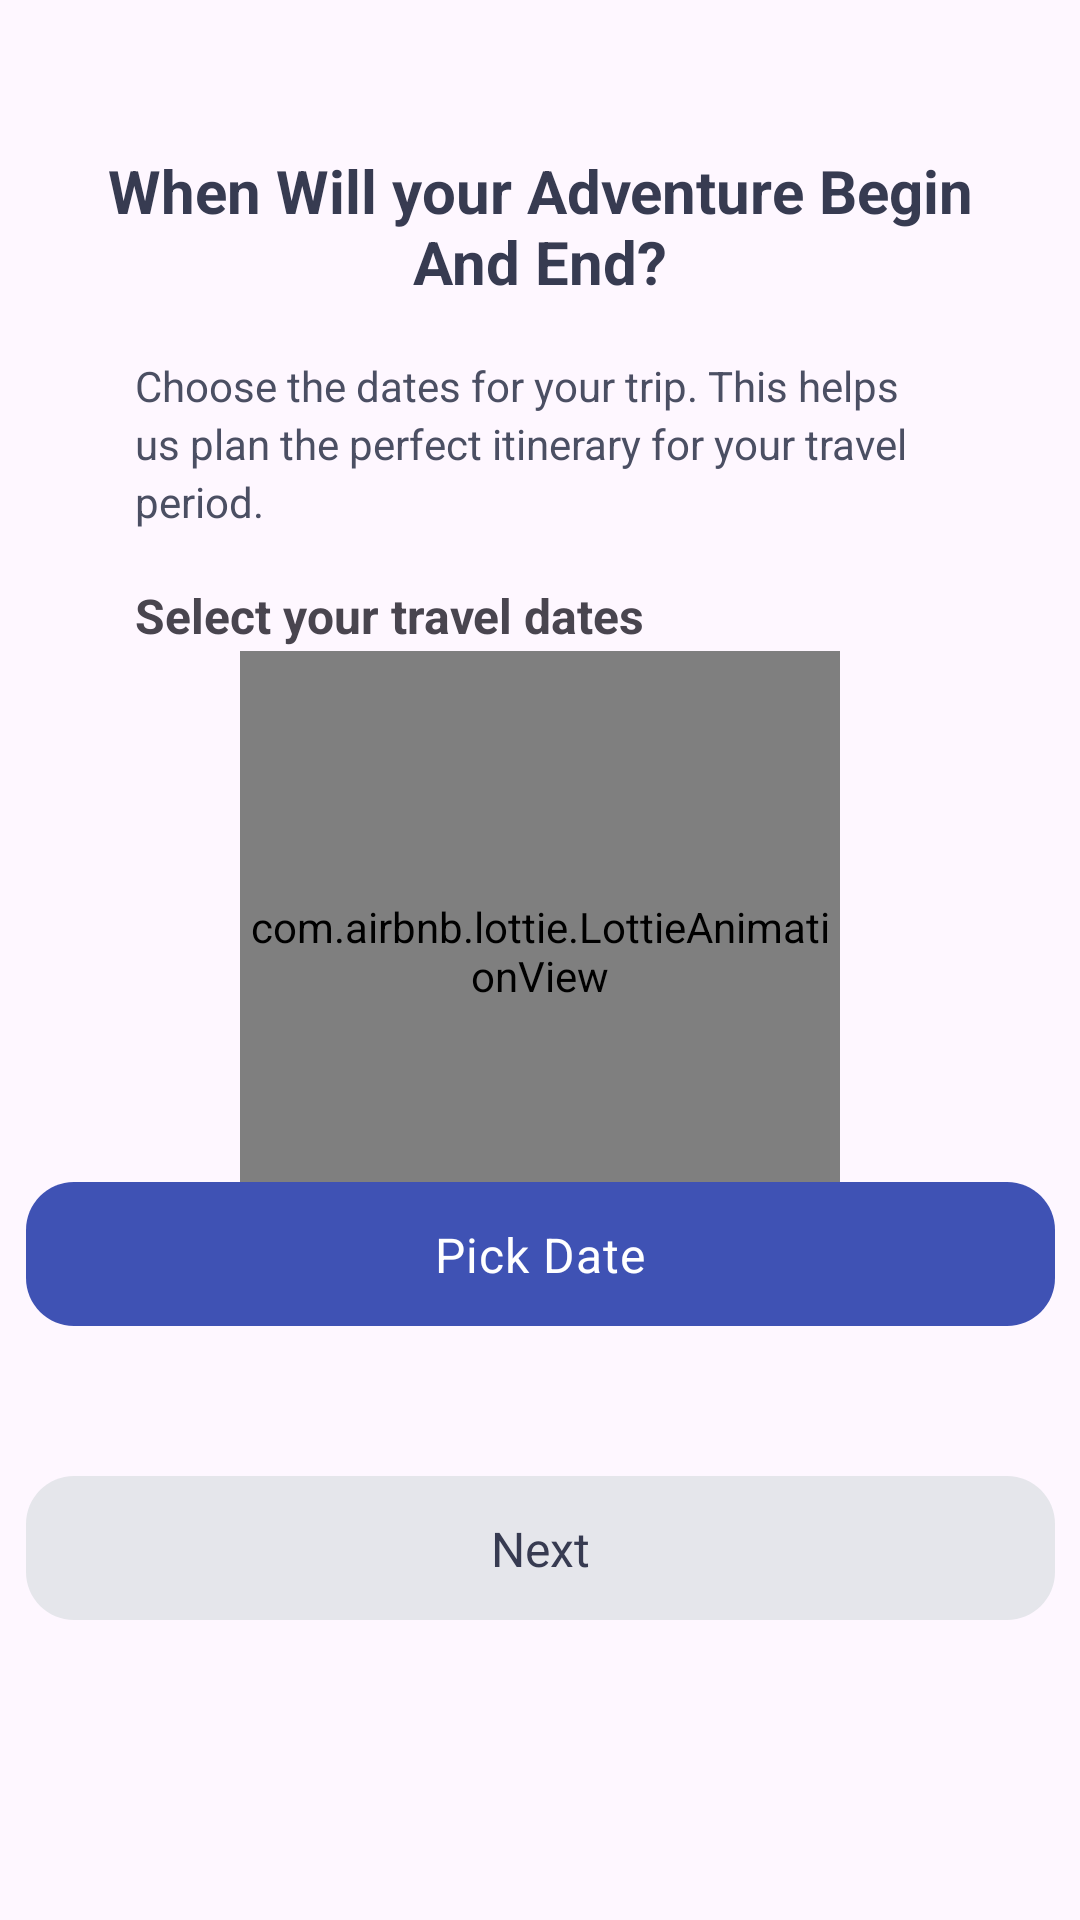

Produce the Android XML layout that renders to this screen, including the resource entries it uses.
<!-- AndroidManifest.xml: application theme Theme.NomadNest -->
<!-- res/layout/fragment_plan_trip2.xml -->
<?xml version="1.0" encoding="utf-8"?>
<androidx.constraintlayout.widget.ConstraintLayout
    xmlns:android="http://schemas.android.com/apk/res/android"
    xmlns:tools="http://schemas.android.com/tools"
    android:layout_width="match_parent"
    android:layout_height="match_parent"
    xmlns:app="http://schemas.android.com/apk/res-auto"
    tools:context=".ui.trip.PlanTripFragment2">

    
    <TextView
        android:id="@+id/whenTV"
        android:layout_width="300dp"
        android:layout_height="wrap_content"
        android:text="@string/when_adventure_title"
        android:textAppearance="@style/press_start"
        android:lineSpacingExtra="0sp"
        android:textAlignment="center"
        android:layout_marginTop="50dp"
        app:layout_constraintTop_toTopOf="parent"
        app:layout_constraintStart_toStartOf="parent"
        app:layout_constraintEnd_toEndOf="parent"
        android:layout_marginStart="45dp"
        android:layout_marginEnd="45dp" />

    
    <TextView
        android:id="@+id/chooseDateTV"
        android:layout_width="0dp"
        android:layout_height="wrap_content"
        android:text="@string/chooseDate"
        android:textAppearance="@style/getstartedwithplan"
        android:lineSpacingExtra="3sp"
        android:translationY="-1.53sp"
        android:layout_marginTop="20dp"
        android:gravity="top"
        app:layout_constraintTop_toBottomOf="@id/whenTV"
        app:layout_constraintStart_toStartOf="parent"
        app:layout_constraintEnd_toEndOf="parent"
        android:layout_marginHorizontal="45dp" />

    
    <TextView
        android:id="@+id/dateRangeTV"
        android:layout_width="wrap_content"
        android:layout_height="wrap_content"
        android:text="Select your travel dates"
        android:textSize="16dp"
        android:textStyle="bold"
        android:layout_marginTop="16dp"
        app:layout_constraintTop_toBottomOf="@id/chooseDateTV"
        app:layout_constraintStart_toStartOf="parent"
        android:layout_marginStart="45dp"
        android:layout_marginEnd="45dp" />

    

    <com.airbnb.lottie.LottieAnimationView
        android:id="@+id/calendarLottie"
        android:layout_width="200dp"
        android:layout_height="200dp"
        android:layout_marginTop="24dp"
        app:lottie_rawRes="@raw/date_picker"
        app:lottie_autoPlay="true"
        app:lottie_loop="true"
        app:layout_constraintTop_toBottomOf="@id/dateRangeTV"
        app:layout_constraintStart_toStartOf="parent"
        app:layout_constraintEnd_toEndOf="parent"
        app:layout_constraintBottom_toTopOf="@id/calendarView"/>

    <FrameLayout
        android:id="@+id/calendarView"
        android:layout_width="343dp"
        android:layout_height="48dp"
        android:background="@drawable/blue_btn_bg"
        app:layout_constraintStart_toStartOf="parent"
        app:layout_constraintEnd_toEndOf="parent"
        app:layout_constraintBottom_toTopOf="@id/nextbtn"
        android:layout_marginBottom="50dp">

        
        <androidx.constraintlayout.widget.ConstraintLayout
            android:layout_width="match_parent"
            android:layout_height="match_parent">

            
            <TextView
                android:id="@+id/chooseDateText"
                android:layout_width="wrap_content"
                android:layout_height="wrap_content"
                android:text="Pick Date"
                android:textAppearance="@style/text_button_login"
                android:gravity="center"
                app:layout_constraintStart_toStartOf="parent"
                app:layout_constraintEnd_toEndOf="parent"
                app:layout_constraintTop_toTopOf="parent"
                app:layout_constraintBottom_toBottomOf="parent" />

        </androidx.constraintlayout.widget.ConstraintLayout>

    </FrameLayout>





    
    <FrameLayout
        android:id="@+id/nextbtn"
        android:layout_width="343dp"
        android:layout_height="48dp"
        android:background="@drawable/grey_btn_bg"
        app:layout_constraintStart_toStartOf="parent"
        app:layout_constraintEnd_toEndOf="parent"
        app:layout_constraintBottom_toBottomOf="parent"
        android:layout_marginBottom="100dp">

        
        <androidx.constraintlayout.widget.ConstraintLayout
            android:layout_width="match_parent"
            android:layout_height="match_parent">

            
            <TextView
                android:id="@+id/nextText"
                android:layout_width="wrap_content"
                android:layout_height="wrap_content"
                android:text="Next"
                android:textAppearance="@style/welcome_to_"
                android:gravity="center"
                app:layout_constraintStart_toStartOf="parent"
                app:layout_constraintEnd_toEndOf="parent"
                app:layout_constraintTop_toTopOf="parent"
                app:layout_constraintBottom_toBottomOf="parent" />

        </androidx.constraintlayout.widget.ConstraintLayout>

    </FrameLayout>

</androidx.constraintlayout.widget.ConstraintLayout>
<!-- resources referenced by this layout -->
<resources>
  <!-- drawable blue_btn_bg (drawable) -->
  <?xml version="1.0" encoding="utf-8"?>
  <vector
      xmlns:android="http://schemas.android.com/apk/res/android"
      xmlns:aapt="http://schemas.android.com/aapt"
      android:width="343dp"
      android:height="48dp"
      android:viewportWidth="343"
      android:viewportHeight="48"
      >
      <group>
          <clip-path
              android:pathData="M16 0H327C335.837 0 343 7.16344 343 16V32C343 40.8366 335.837 48 327 48H16C7.16344 48 0 40.8366 0 32V16C0 7.16344 7.16344 0 16 0Z"
              />
          <path
              android:pathData="M0 0V48H343V0"
              android:fillColor="#3F52B4"
              />
      </group>
  </vector>
  <!-- drawable grey_btn_bg (drawable) -->
  <?xml version="1.0" encoding="utf-8"?>
  <vector
      xmlns:android="http://schemas.android.com/apk/res/android"
      xmlns:aapt="http://schemas.android.com/aapt"
      android:width="343dp"
      android:height="48dp"
      android:viewportWidth="343"
      android:viewportHeight="48"
      >
      <group>
          <clip-path
              android:pathData="M16 0H327C335.837 0 343 7.16344 343 16V32C343 40.8366 335.837 48 327 48H16C7.16344 48 0 40.8366 0 32V16C0 7.16344 7.16344 0 16 0Z"
              />
          <path
              android:pathData="M0 0V48H343V0"
              android:fillColor="#E5E6EB"
              />
      </group>
  </vector>
  <string name="chooseDate">
          Choose the dates for your trip. This helps us plan the perfect itinerary for your travel period.
      </string>
  <string name="when_adventure_title">When Will your Adventure Begin And End?</string>
  <style name="getstartedwithplan">
          <item name="android:textSize">14sp</item>
          <item name="android:textColor">#4B4F63</item>
      </style>
  <style name="press_start">
          <item name="android:textStyle">bold</item>
          <item name="android:textSize">20sp</item>
          <item name="android:textColor">#373B51</item>
      </style>
  <style name="text_button_login">
          <item name="android:textSize">16sp</item>
          <item name="android:letterSpacing">0.02</item>
          <item name="android:textColor">#FFFFFF</item>
      </style>
  <style name="welcome_to_">
          <item name="android:textSize">16sp</item>
          <item name="android:textColor">#373B51</item>
      </style>
  <style name="Theme.NomadNest" parent="Base.Theme.NomadNest" />
  <style name="Base.Theme.NomadNest" parent="Theme.Material3.DayNight.NoActionBar">
          
          <item name="android:windowIsTranslucent">true</item>
          
          
      </style>
</resources>
